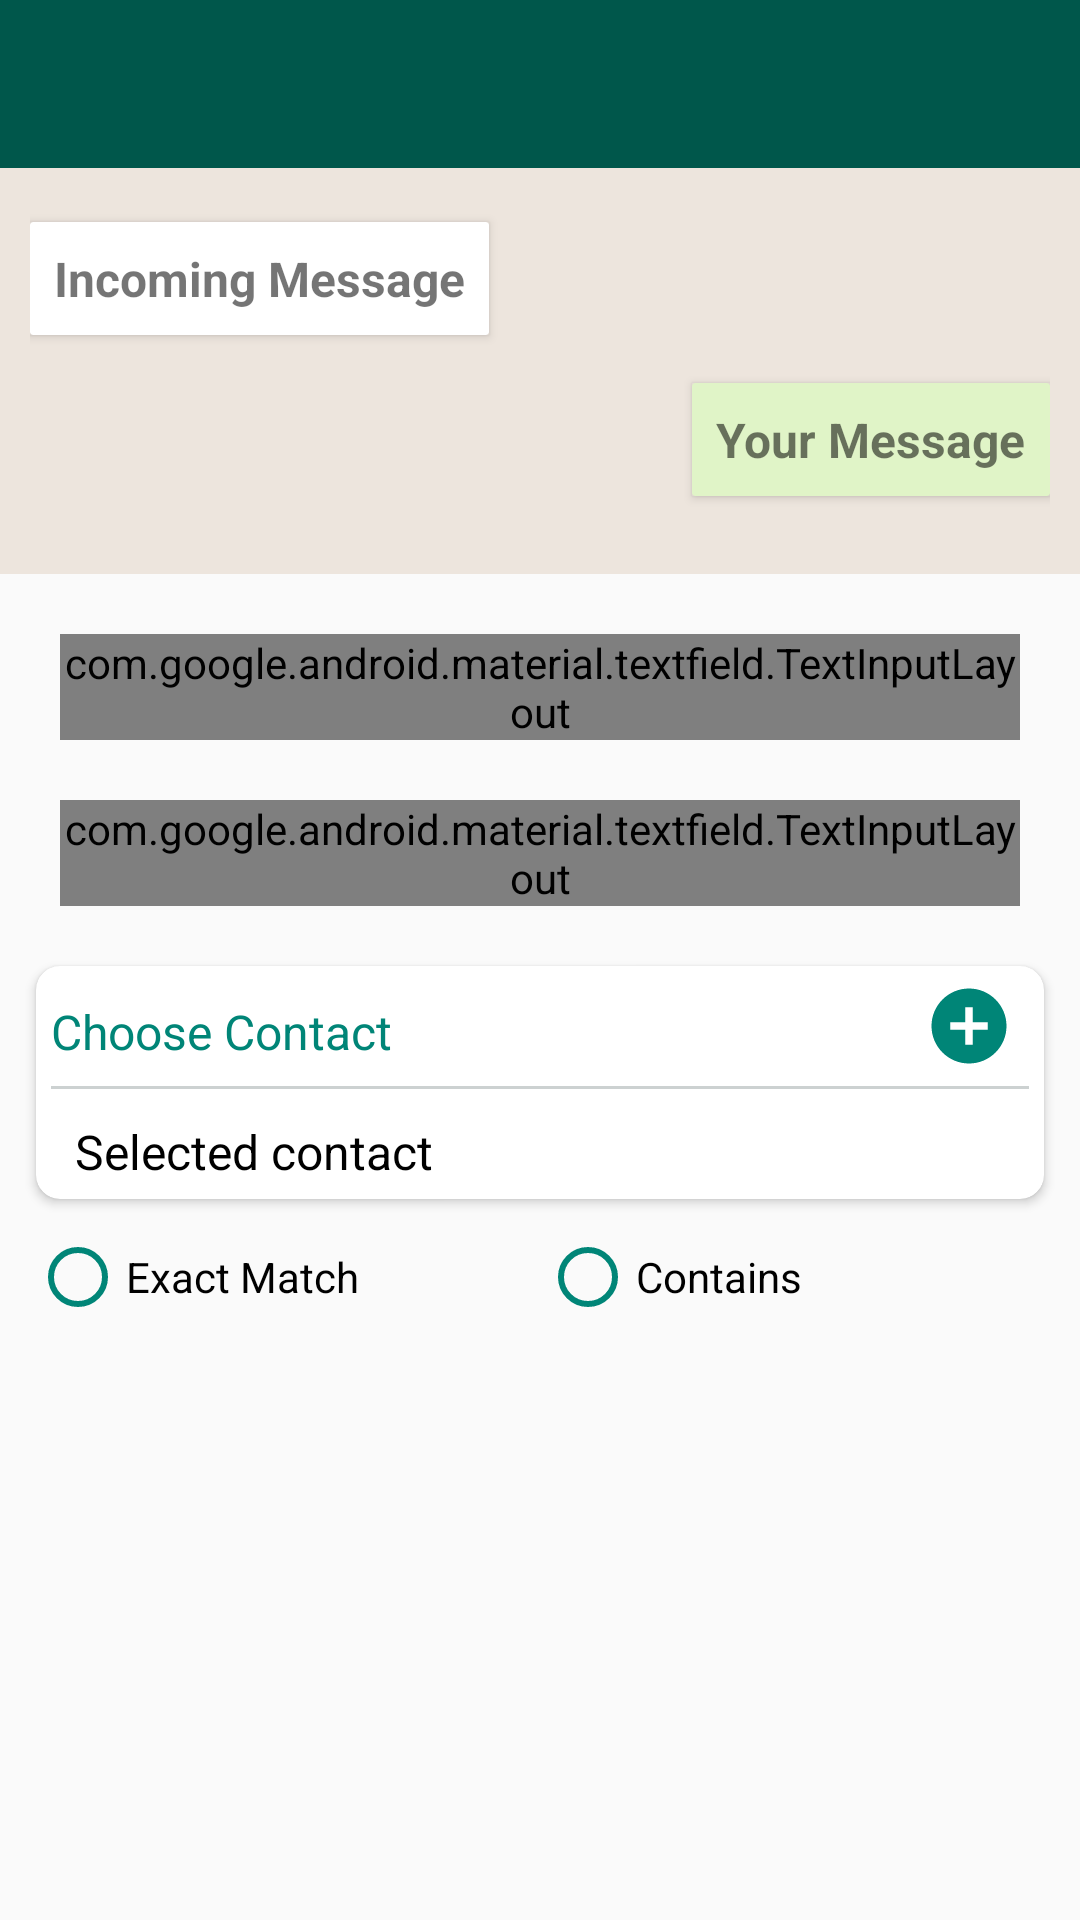

The Android layout XML behind this screen, and the referenced resources:
<!-- AndroidManifest.xml: application theme AppTheme -->
<!-- res/layout/activity_custom_reply.xml -->
<?xml version="1.0" encoding="utf-8"?>
<androidx.constraintlayout.widget.ConstraintLayout xmlns:android="http://schemas.android.com/apk/res/android"
    xmlns:app="http://schemas.android.com/apk/res-auto"
    xmlns:tools="http://schemas.android.com/tools"
    android:layout_width="match_parent"
    android:layout_height="match_parent"
    android:orientation="vertical"
    tools:context=".activity.CustomReplyActivity">

    <androidx.appcompat.widget.Toolbar
        android:id="@+id/toolbar2"
        android:layout_width="match_parent"
        android:layout_height="wrap_content"
        android:background="@color/colorPrimaryDark"
        android:minHeight="?attr/actionBarSize"
        android:theme="?attr/actionBarTheme"
        app:navigationIcon="@drawable/ic_arrow_back_black_24dp"
        app:layout_constraintEnd_toEndOf="parent"
        app:layout_constraintStart_toStartOf="parent"
        app:layout_constraintTop_toTopOf="parent" />

    <ScrollView
        android:layout_width="match_parent"
        android:layout_height="wrap_content"
        android:fillViewport="true"
        android:overScrollMode="never"
        app:layout_constraintTop_toBottomOf="@+id/toolbar2">

        <LinearLayout
            android:layout_width="match_parent"
            android:layout_height="wrap_content"
            android:orientation="vertical">

            <RelativeLayout
                android:id="@+id/relativeLayout"
                android:layout_width="match_parent"
                android:layout_height="wrap_content"
                android:background="#EDE5DD"
                android:padding="10dp">

                <androidx.cardview.widget.CardView
                    android:id="@+id/card1"
                    android:layout_width="wrap_content"
                    android:layout_height="wrap_content"
                    android:layout_alignParentLeft="true"
                    android:layout_marginTop="8dp"
                    app:cardCornerRadius="1dp">

                    <TextView
                        android:id="@+id/tvIncoming"
                        android:layout_width="match_parent"
                        android:layout_height="match_parent"
                        android:padding="8dp"
                        android:text="@string/incoming_message"
                        android:textSize="16sp"
                        android:textStyle="bold" />

                </androidx.cardview.widget.CardView>


                <androidx.cardview.widget.CardView
                    android:layout_width="wrap_content"
                    android:layout_height="wrap_content"
                    android:layout_below="@id/card1"
                    android:layout_alignParentRight="true"
                    android:layout_marginTop="16dp"
                    android:layout_marginBottom="16dp"
                    android:backgroundTint="#e0f4c7"
                    app:cardCornerRadius="1dp">

                    <TextView
                        android:id="@+id/tvReply"
                        android:layout_width="match_parent"
                        android:layout_height="match_parent"
                        android:padding="8dp"
                        android:text="@string/your_message"
                        android:textSize="16sp"
                        android:textStyle="bold" />

                </androidx.cardview.widget.CardView>

            </RelativeLayout>

            <RelativeLayout
                android:id="@+id/relativeLayout2"
                android:layout_width="match_parent"
                android:layout_height="wrap_content"
                android:padding="20dp"
                app:layout_constraintTop_toBottomOf="@+id/relativeLayout">

                <com.google.android.material.textfield.TextInputLayout
                    android:id="@+id/outlinedTextField"
                    style="@style/customEditTExtStyle"
                    android:layout_width="match_parent"
                    android:layout_height="wrap_content"
                    android:hint="@string/label_text"
                    app:hintTextAppearance="@style/MyHintStyle">

                    <EditText
                        android:id="@+id/incomingMessage"
                        android:layout_width="match_parent"
                        android:layout_height="wrap_content"
                        android:inputType="text" />

                </com.google.android.material.textfield.TextInputLayout>

                <com.google.android.material.textfield.TextInputLayout
                    android:id="@+id/outlinedTextField2"
                    style="@style/customEditTExtStyle"
                    android:layout_width="match_parent"
                    android:layout_height="wrap_content"
                    android:layout_below="@id/outlinedTextField"
                    android:layout_marginTop="20dp"
                    android:hint="@string/replyMsg"
                    app:hintTextAppearance="@style/MyHintStyle">

                    <EditText
                        android:id="@+id/replyMessage"
                        android:layout_width="match_parent"
                        android:layout_height="wrap_content"
                        android:inputType="text" />

                </com.google.android.material.textfield.TextInputLayout>
            </RelativeLayout>


            <androidx.cardview.widget.CardView
                android:layout_width="match_parent"
                android:layout_height="wrap_content"
                android:layout_marginLeft="12dp"
                android:layout_marginRight="12dp"
                app:cardCornerRadius="8dp">

                <RelativeLayout
                    android:layout_width="match_parent"
                    android:layout_height="wrap_content"
                    android:padding="5dp"
                    >

                    <TextView
                        android:layout_width="wrap_content"
                        android:layout_height="wrap_content"
                        android:text="Choose Contact"
                        android:textColor="@color/colorPrimary"
                        android:id="@+id/chooseContacr"
                        android:layout_marginTop="6dp"
                        android:textSize="16sp"/>

                    <ImageView
                        android:layout_width="40dp"
                        android:layout_height="30dp"
                        android:src="@drawable/ic_add_contact"
                        android:layout_alignParentRight="true"
                        android:id="@+id/addContact"/>

                    <View
                        android:layout_width="match_parent"
                        android:layout_height="1dp"
                        android:background="@color/grey"
                        android:id="@+id/view1"
                        android:layout_marginTop="5dp"
                        android:layout_below="@id/addContact"/>

                    <TextView
                        android:layout_width="match_parent"
                        android:layout_height="wrap_content"
                        android:layout_below="@+id/view1"
                        android:text="Selected contact"
                        android:layout_marginTop="10dp"
                        android:textColor="@color/black"
                        android:textSize="16sp"
                        android:layout_marginLeft="8dp"
                        android:id="@+id/selectConatct"
                        />



                </RelativeLayout>
            </androidx.cardview.widget.CardView>




            <LinearLayout
                android:layout_width="match_parent"
                android:layout_height="wrap_content"
                android:orientation="horizontal"
                android:padding="10dp">

                <RadioGroup
                    android:id="@+id/radioGrp"
                    android:layout_width="match_parent"
                    android:layout_height="wrap_content"
                    android:orientation="horizontal">

                    <RadioButton
                        android:layout_width="0dp"
                        android:layout_height="wrap_content"
                        android:layout_weight="2"
                        android:buttonTint="@color/colorPrimary"
                        android:text="Exact Match"
                        android:id="@+id/exactMatcRadio"/>

                    <RadioButton
                        android:layout_width="0dp"
                        android:layout_height="wrap_content"
                        android:layout_weight="2"
                        android:buttonTint="@color/colorPrimary"
                        android:text="Contains"
                        android:id="@+id/containRadio"/>

                </RadioGroup>

            </LinearLayout>


        </LinearLayout>
    </ScrollView>


</androidx.constraintlayout.widget.ConstraintLayout>
<!-- resources referenced by this layout -->
<resources>
  <color name="black">#000000</color>
  <color name="colorPrimary">#008577</color>
  <color name="colorPrimaryDark">#00574B</color>
  <color name="grey">#CCD1D1</color>
  <!-- drawable ic_add_contact (drawable-anydpi) -->
  <vector xmlns:android="http://schemas.android.com/apk/res/android"
      android:width="24dp"
      android:height="24dp"
      android:viewportWidth="24"
      android:viewportHeight="24"
      android:tint="@color/colorPrimary"
      >
      <path
          android:fillColor="#FF000000"
          android:pathData="M12,2C6.48,2 2,6.48 2,12s4.48,10 10,10 10,-4.48 10,-10S17.52,2 12,2zM17,13h-4v4h-2v-4L7,13v-2h4L11,7h2v4h4v2z"/>
  </vector>
  <string name="incoming_message">Incoming Message</string>
  <string name="label_text">Incoming Message</string>
  <string name="replyMsg">Reply Message</string>
  <string name="your_message">Your Message</string>
  <style name="MyHintStyle" parent="@android:style/TextAppearance">
          <item name="android:textColor">@color/black</item>
  
      </style>
  <style name="customEditTExtStyle" parent="Widget.MaterialComponents.TextInputLayout.OutlinedBox.Dense">
          <item name="boxStrokeColor">@color/black</item>
          <item name="android:textColor">@color/black</item>
          <item name="colorControlActivated">@color/black</item>
      </style>
  <style name="AppTheme" parent="Theme.AppCompat.Light.NoActionBar">
          
          <item name="colorPrimary">@color/colorPrimary</item>
          <item name="colorPrimaryDark">@color/colorPrimaryDark</item>
          <item name="colorAccent">@color/colorAccent</item>
      </style>
  <color name="colorAccent">#D81B60</color>
</resources>
